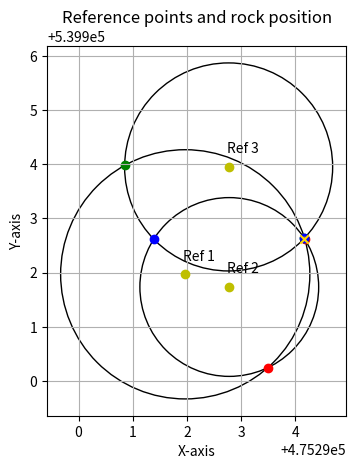

Reproduce this figure in Python.

###############################################################
# Importing libraries
import matplotlib.pyplot as plt
from matplotlib.patches import Circle, Polygon
import numpy as np

################################################################
# Defining some functions

# Defining a function to know if two circles intersect
def do_they_intersect(x1, y1, r1, x2, y2, r2):
    # Distance between both centers
    distance = np.sqrt((x2 - x1)**2 + (y2 - y1)**2)
    tempBool1 = True
    # Do they intersect?
    if distance > (r1 + r2) or distance < abs(r1 - r2):
        tempBool1 = False
    return tempBool1

# Getting circle intersections
def get_circle_intersection(x1, y1, r1, x2, y2, r2):
    # Distance between both centers
    distance = np.sqrt((x2 - x1)**2 + (y2 - y1)**2)
    a = (r1**2 - r2**2 + distance**2) / (2 * distance)
    h = np.sqrt(r1**2 - a**2)
    x3 = x1 + a * (x2 - x1) / distance
    y3 = y1 + a * (y2 - y1) / distance

    p1_x = x3 + h * (y2 - y1) / distance
    p1_y = y3 - h * (x2 - x1) / distance

    p2_x = x3 - h * (y2 - y1) / distance
    p2_y = y3 + h * (x2 - x1) / distance

    tempCalc1 = np.array([[p1_x, p1_y],
                            [p2_x, p2_y]])
    return tempCalc1

# Getting closest points between two circles
def get_circle_closest(x1, y1, r1, x2, y2, r2):
    # Distance between both centers
    distance = np.sqrt((x2 - x1)**2 + (y2 - y1)**2)
    
    if distance < abs(r1 - r2):  # One circle is inside the other
        if r1 > r2:
            x1, y1, r1, x2, y2, r2 = x2, y2, r2, x1, y1, r1  # Ensure r1 is the smaller circle
        
        # Point on the circumference of the smaller circle
        x_inner = x1 - r1 * (x2 - x1) / distance
        x_outer = x2 - r2 * (x2 - x1) / distance
    
        y_inner = y1 - r1 * (y2 - y1) / distance
        y_outer = y2 - r2 * (y2 - y1) / distance
    
        tempCalc1 = np.array([[x_inner, y_inner],
                            [x_outer, y_outer]])
        return tempCalc1
    else:
        a1 = r1 / distance
        a2 = r2 / distance

        p1_x = x1 + a1 * (x2 - x1)
        p1_y = y1 + a1 * (y2 - y1)
        p2_x = x2 - a2 * (x2 - x1)
        p2_y = y2 - a2 * (y2 - y1)

        tempCalc1 = np.array([[p1_x, p1_y],
                            [p2_x, p2_y]])
        return tempCalc1
    
# Function to build a polygon
def get_polygon(rep_points12, rep_points13, rep_points23, intersect_bool12, intersect_bool13, intersect_bool23):
    # Calculating distances between representative points
    p1a_to_p2a = np.sqrt((rep_points12[0,0] - rep_points13[0,0])**2 + (rep_points12[0,1] - rep_points13[0,1])**2)
    p1a_to_p2b = np.sqrt((rep_points12[0,0] - rep_points13[1,0])**2 + (rep_points12[0,1] - rep_points13[1,1])**2)
    p1b_to_p2a = np.sqrt((rep_points12[1,0] - rep_points13[0,0])**2 + (rep_points12[1,1] - rep_points13[0,1])**2)
    p1b_to_p2b = np.sqrt((rep_points12[1,0] - rep_points13[1,0])**2 + (rep_points12[1,1] - rep_points13[1,1])**2)

    p1a_to_p3a = np.sqrt((rep_points12[0,0] - rep_points23[0,0])**2 + (rep_points12[0,1] - rep_points23[0,1])**2)
    p1a_to_p3b = np.sqrt((rep_points12[0,0] - rep_points23[1,0])**2 + (rep_points12[0,1] - rep_points23[1,1])**2)
    p1b_to_p3a = np.sqrt((rep_points12[1,0] - rep_points23[0,0])**2 + (rep_points12[1,1] - rep_points23[0,1])**2)
    p1b_to_p3b = np.sqrt((rep_points12[1,0] - rep_points23[1,0])**2 + (rep_points12[1,1] - rep_points23[1,1])**2)

    p2a_to_p3a = np.sqrt((rep_points13[0,0] - rep_points23[0,0])**2 + (rep_points13[0,1] - rep_points23[0,1])**2)
    p2a_to_p3b = np.sqrt((rep_points13[0,0] - rep_points23[1,0])**2 + (rep_points13[0,1] - rep_points23[1,1])**2)
    p2b_to_p3a = np.sqrt((rep_points13[1,0] - rep_points23[0,0])**2 + (rep_points13[1,1] - rep_points23[0,1])**2)
    p2b_to_p3b = np.sqrt((rep_points13[1,0] - rep_points23[1,0])**2 + (rep_points13[1,1] - rep_points23[1,1])**2)
    
    # Deciding which of the two points is closer to the group of points
    polygon = np.zeros((3,2))
    polygon[0] = rep_points12[0]
    polygon[1] = rep_points13[0]
    polygon[2] = rep_points23[0]

    tempCalc1 = p1a_to_p2a + p1a_to_p2b + p1a_to_p3a + p1a_to_p3b
    tempCalc2 = p1b_to_p2a + p1b_to_p2b + p1b_to_p3a + p1b_to_p3b
    tempCalc3 = p1a_to_p2a + p1b_to_p2a + p2a_to_p3a + p2a_to_p3b
    tempCalc4 = p1a_to_p2b + p1b_to_p2b + p2b_to_p3a + p2b_to_p3b
    tempCalc5 = p1a_to_p3a + p1b_to_p3a + p2a_to_p3a + p2b_to_p3a
    tempCalc6 = p1a_to_p3b + p1b_to_p3b + p2a_to_p3b + p2b_to_p3b

    # Choosing the point that is closer to the group
    if tempCalc1 > tempCalc2:
        polygon[0] = rep_points12[1]
    if tempCalc3 > tempCalc4:
        polygon[1] = rep_points13[1]
    if tempCalc5 > tempCalc6:
        polygon[2] = rep_points23[1]

    # If circles do not intersect, choose the middle point between both rep points
    if intersect_bool12 == False:
        polygon[0] = np.mean(rep_points12, axis=0)
    if intersect_bool13 == False:
        polygon[1] = np.mean(rep_points13, axis=0)
    if intersect_bool23 == False:
        polygon[2] = np.mean(rep_points23, axis=0)
    
    return polygon

# Function to plot circles
def plot_circle(ax, x, y, r, label):
    circle = plt.Circle((x, y), r, fill=False, label=label)
    ax.add_patch(circle)
    ax.plot(x, y, 'yo')  # Plot center
    ax.annotate(label, (x, y), textcoords="offset points", xytext=(10,10), ha='center')
def plot3circles(centers, radii, rep_points=None, polygon=None, CM=None, confidence=None):
    labels = ["Ref 1", "Ref 2", "Ref 3"]
    fig, ax = plt.subplots()
    ax.set_aspect('equal', 'box')
    for (x, y), r, label in zip(centers, radii, labels):
        plot_circle(ax, x, y, r, label)
    cols = ["red", "green", "blue"]
    if isinstance(rep_points, list):
        for i in range(3):
            ax.scatter(rep_points[i][:,0], rep_points[i][:,1], color=cols[i])
    if isinstance(polygon, np.ndarray):
        polygon_fig = Polygon(polygon, closed=True, edgecolor="purple", fill=None)
        ax.add_patch(polygon_fig)
    if isinstance(CM, np.ndarray):
        ax.scatter(CM[0], CM[1], color="gold", marker="x")
    if confidence != None:
        filled_circle = Circle((CM[0], CM[1]), confidence, edgecolor="gold", linestyle='--', 
                        facecolor="none", alpha=0.5, linewidth=2)
        ax.add_patch(filled_circle)
    #plt.legend()
    plt.grid(True)
    plt.title("Reference points and rock position")
    plt.xlabel("X-axis")
    plt.ylabel("Y-axis")
    plt.show()

# Defining the big function
def get_rock_coordinates(ref_points, ref_to_rock):
    # Checking if circles intersect
    intersect_bool12 = do_they_intersect(ref_points[0,0], ref_points[0,1], ref_to_rock[0], 
                                        ref_points[1,0], ref_points[1,1], ref_to_rock[1])
    intersect_bool13 = do_they_intersect(ref_points[0,0], ref_points[0,1], ref_to_rock[0],
                                        ref_points[2,0], ref_points[2,1], ref_to_rock[2])
    intersect_bool23 = do_they_intersect(ref_points[1,0], ref_points[1,1], ref_to_rock[1],
                                        ref_points[2,0], ref_points[2,1], ref_to_rock[2])
    
    # Getting the representative points for each pair of circles
    if intersect_bool12 == True:
        rep_points12 = get_circle_intersection(ref_points[0,0], ref_points[0,1], ref_to_rock[0],
                                            ref_points[1,0], ref_points[1,1], ref_to_rock[1])
    else:
        rep_points12 = get_circle_closest(ref_points[0,0], ref_points[0,1], ref_to_rock[0],
                                        ref_points[1,0], ref_points[1,1], ref_to_rock[1])
    if intersect_bool13 == True:
        rep_points13 = get_circle_intersection(ref_points[0,0], ref_points[0,1], ref_to_rock[0],
                                            ref_points[2,0], ref_points[2,1], ref_to_rock[2])
    else:
        rep_points13 = get_circle_closest(ref_points[0,0], ref_points[0,1], ref_to_rock[0],
                                        ref_points[2,0], ref_points[2,1], ref_to_rock[2])
    if intersect_bool23 == True:
        rep_points23 = get_circle_intersection(ref_points[1,0], ref_points[1,1], ref_to_rock[1],
                                            ref_points[2,0], ref_points[2,1], ref_to_rock[2])
    else:
        rep_points23 = get_circle_closest(ref_points[1,0], ref_points[1,1], ref_to_rock[1],
                                        ref_points[2,0], ref_points[2,1], ref_to_rock[2])
    rep_points = [rep_points12, rep_points13, rep_points23]

    # Getting the polygon defined by the most representative points
    polygon = get_polygon(rep_points12, rep_points13, rep_points23, intersect_bool12, intersect_bool13, intersect_bool23)
    CM = np.mean(polygon, axis=0)

    # Getting the confidence radius for the measurements
    tempCalc1 = np.sqrt((polygon[0][0] - CM[0])**2 + (polygon[0][1] - CM[1])**2)
    tempCalc2 = np.sqrt((polygon[1][0] - CM[0])**2 + (polygon[1][1] - CM[1])**2)
    tempCalc3 = np.sqrt((polygon[2][0] - CM[0])**2 + (polygon[2][1] - CM[1])**2)
    confidence_radius = np.max((tempCalc1, tempCalc2, tempCalc3))

    return CM, rep_points, confidence_radius, polygon

#################################################################
# Performing the analysis

####### GOOD EXAMPLE #######
# Defining xyz coordinates fo the reference points
ref_points = np.array([[475291.97, 539901.968], # 6
                        [475292.783, 539901.734], # 7
                        [475292.771, 539903.95]]) # 10
# Distances from reference points to rock X
ref_to_rock = np.array([2.3,
                        1.65,
                        1.92]) # 105
# Estimating rock position
CM, rep_points, confidence_radius, polygon = get_rock_coordinates(ref_points, ref_to_rock)
plot3circles(ref_points, ref_to_rock, rep_points=rep_points, polygon=polygon, CM=CM, confidence=confidence_radius)
print("Rock position: ", CM)